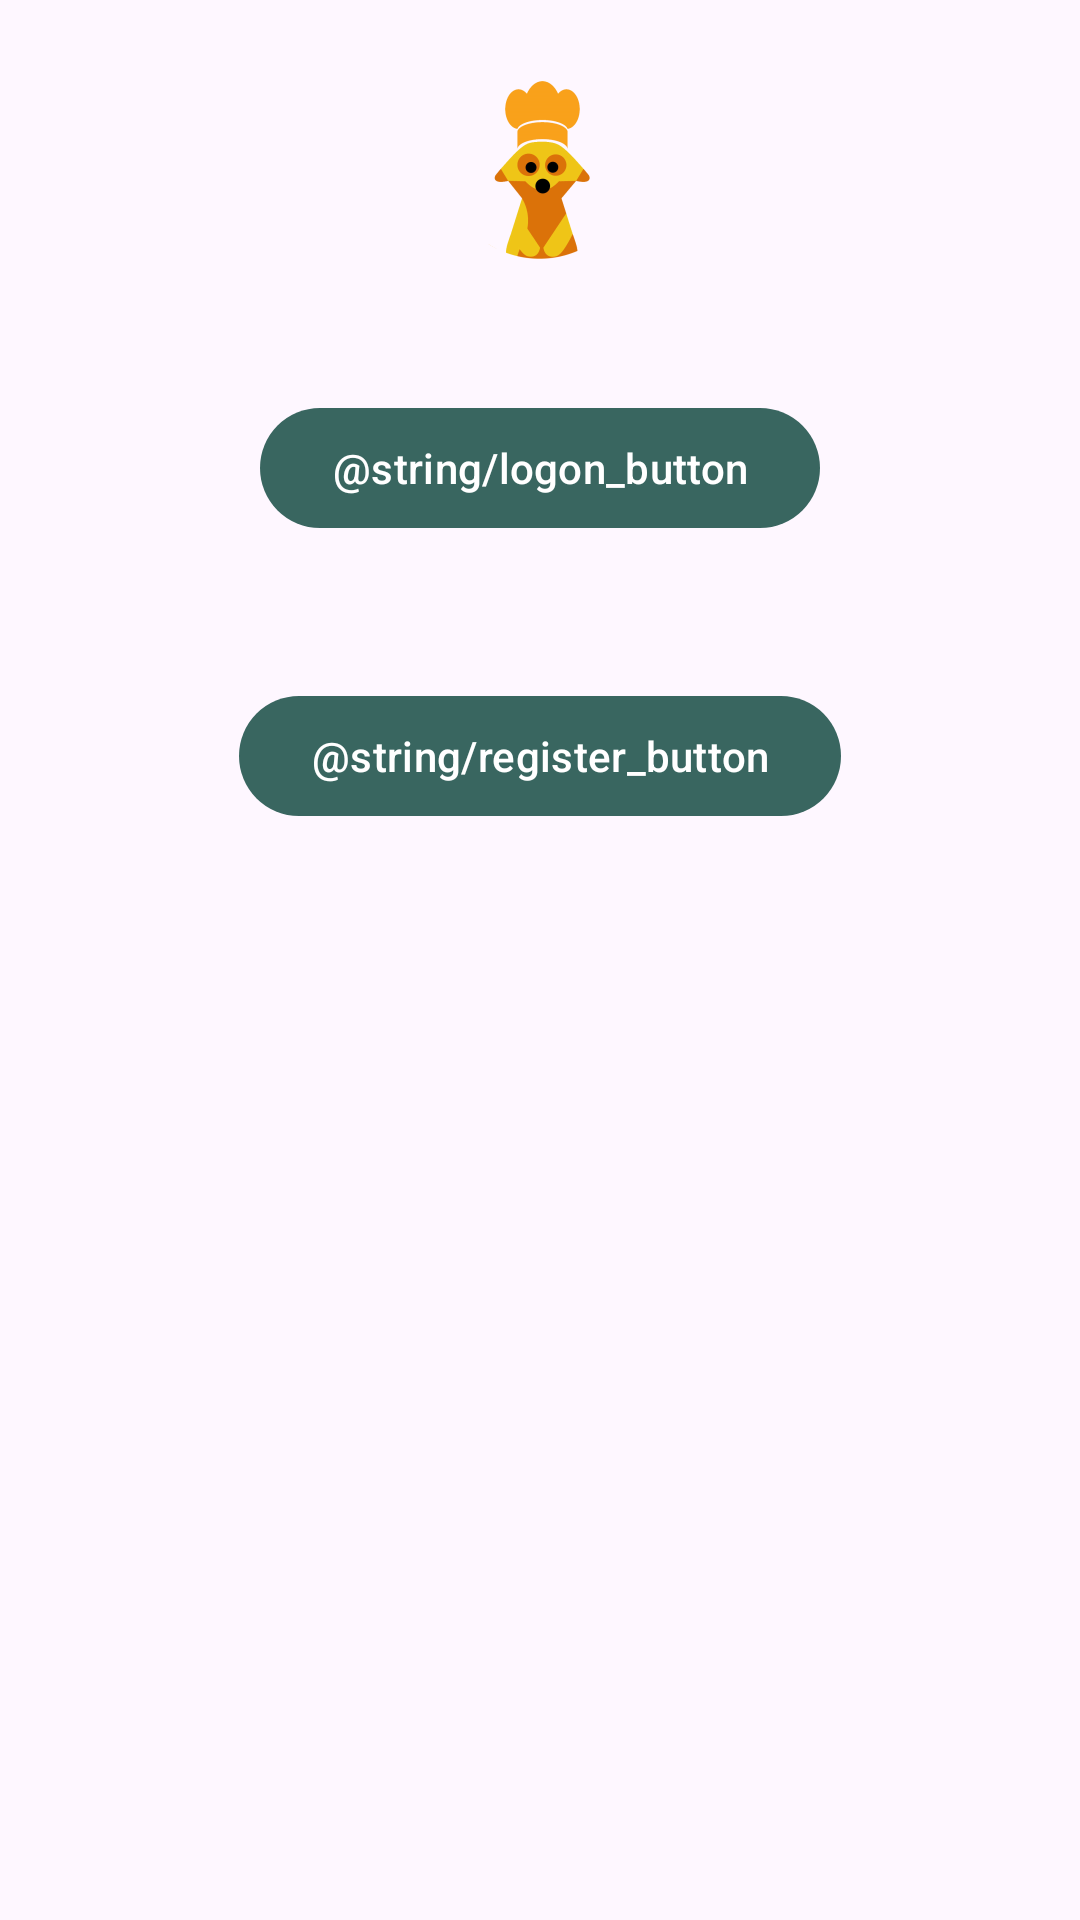

Write the Android layout XML for this screen, with the resource values it uses.
<!-- AndroidManifest.xml: application theme Theme.NeRecipe -->
<!-- res/layout/fragment_welcome.xml -->
<?xml version="1.0" encoding="utf-8"?>
<LinearLayout xmlns:android="http://schemas.android.com/apk/res/android"
    xmlns:tools="http://schemas.android.com/tools"
    android:orientation="vertical"
    android:layout_width="match_parent"
    android:layout_height="match_parent"
    android:layout_margin="@dimen/common_spacing"
    tools:context=".WelcomeFragment">

    <ImageView
        android:layout_width="match_parent"
        android:layout_height="wrap_content"
        android:src="@mipmap/ic_launcher_foreground"
        />
    <com.google.android.material.button.MaterialButton
        android:id="@+id/logon_button"
        style="@style/Widget.AppTheme.FAButton"
        android:layout_width="wrap_content"
        android:layout_height="wrap_content"
        android:layout_margin="@dimen/icon_button_min_size"
        android:contentDescription="@string/logon_button"
        android:text="@string/logon_button"
        android:layout_gravity="center"
        />
    <com.google.android.material.button.MaterialButton
        android:id="@+id/register_button"
        style="@style/Widget.AppTheme.FAButton"
        android:layout_width="wrap_content"
        android:layout_height="wrap_content"
        android:layout_margin="@dimen/icon_button_min_size"
        android:contentDescription="@string/register_button"
        android:text="@string/register_button"
        android:layout_gravity="center"
        />
</LinearLayout>
<!-- resources referenced by this layout -->
<resources>
  <dimen name="common_spacing">16dp</dimen>
  <dimen name="icon_button_min_size">24dp</dimen>
  <!-- mipmap ic_launcher_foreground: png bitmap (mipmap-hdpi, 4322 bytes) -->
  <style name="Widget.AppTheme.FAButton" parent="Widget.AppTheme.LikeButton">
          <item name="backgroundTint">@color/md_sys_color_tertiary</item>
          <item name="maxImageSize">@dimen/fab_standard</item>
          <item name="android:textColor">@color/md_sys_color_on_tertiary</item>
      </style>
  <style name="Theme.NeRecipe" parent="Theme.Material3.DayNight">
          
          <item name="android:navigationBarColor">@color/md_sys_color_primary</item>
          <item name="android:windowLightStatusBar">?attr/isLightTheme</item>
          
          <item name="colorPrimary">@color/md_sys_color_primary</item>
          <item name="colorPrimaryVariant">@color/md_sys_color_primary_dark</item>
          <item name="colorOnPrimary">@color/md_sys_color_on_primary</item>
          
          <item name="colorSecondary">@color/md_sys_color_secondary</item>
          <item name="colorSecondaryVariant">@color/md_sys_color_secondary_dark</item>
          <item name="colorOnSecondary">@color/md_sys_color_on_secondary</item>
          
          <item name="android:statusBarColor">?attr/colorPrimaryVariant</item>
          <item name="textInputStyle">@style/Widget.Material3.TextInputLayout.OutlinedBox</item>
  
      </style>
  <style name="Widget.AppTheme.LikeButton" parent="Widget.Material3.Button">
          <item name="iconTint">@color/md_sys_color_on_tertiary</item>
          <item name="minWidth">@dimen/icon_button_min_size</item>
          <item name="minHeight">@dimen/icon_button_min_size</item>
          <item name="backgroundTint">@color/md_sys_color_tertiary</item>
          <item name="android:textColor">?attr/colorOnBackground</item>
          <item name="elevation">@dimen/elevation</item>
      </style>
  <color name="md_sys_color_tertiary">#ff396660</color>
  <dimen name="fab_standard">32dp</dimen>
  <color name="md_sys_color_on_tertiary">#ffffffff</color>
  <color name="md_sys_color_primary">#ff4d6700</color>
  <color name="md_sys_color_primary_dark">#ffacd54c</color>
  <color name="md_sys_color_on_primary">#ffffffff</color>
  <color name="md_sys_color_secondary">#ff5a6147</color>
  <color name="md_sys_color_secondary_dark">#ffc2caaa</color>
  <color name="md_sys_color_on_secondary">#ffffffff</color>
  <dimen name="elevation">6dp</dimen>
</resources>
